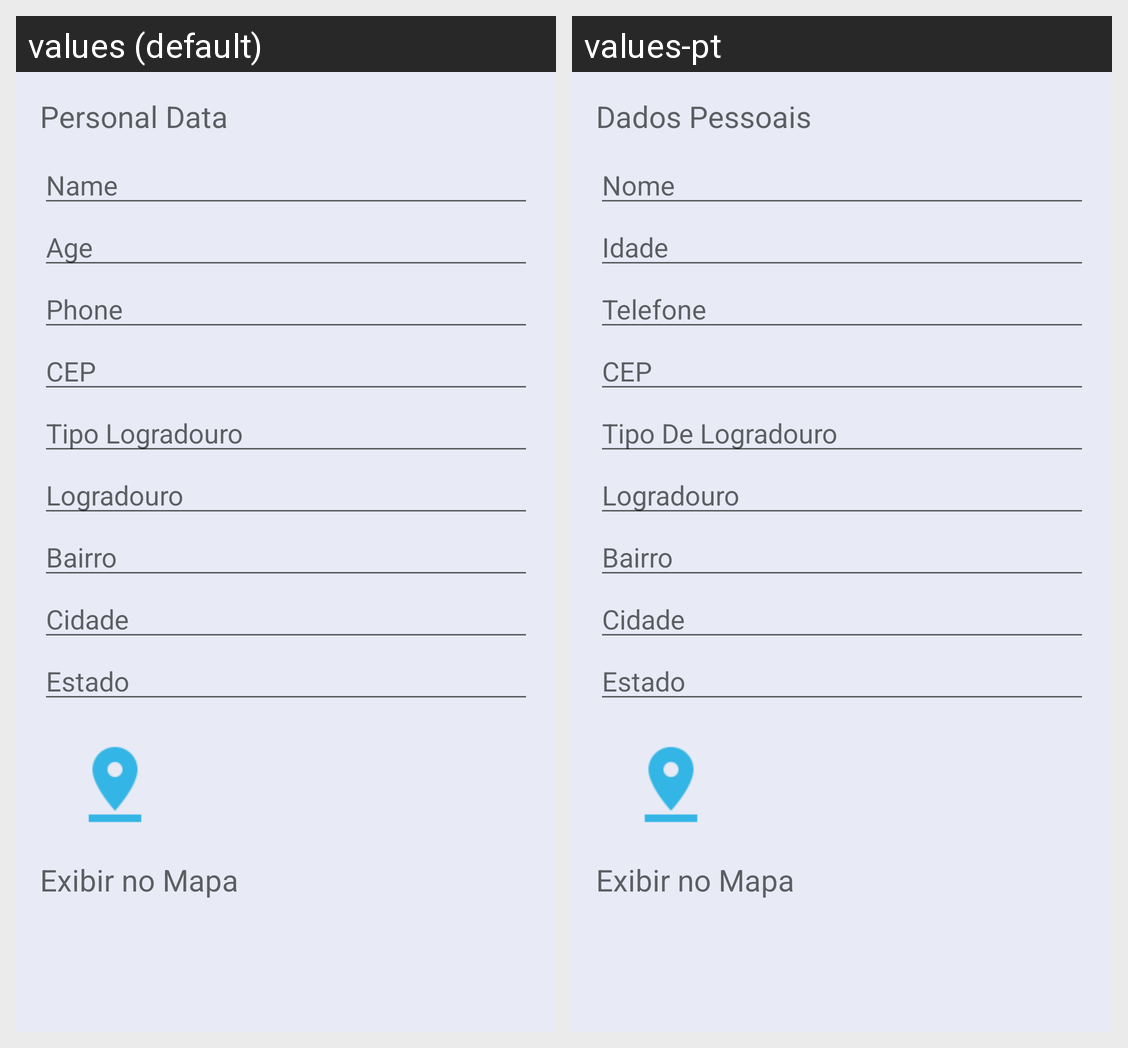

Translations of the strings shown on this Android screen, per locale in the grid:
Android screen res/layout/activity_save.xml rendered under 2 locales, left to right: values (default), values-pt. Device: Nexus 5 (rendered at 1080×1920; each locale shown at half size, 540×960, under a caption strip naming it); theme AppThemeMaterial.
Strings drawn on this screen, with the default value and each locale's value (text and hints the layout hard-codes, and strings that could not be matched under every locale, appear in the picture but are not listed):

personalData
  values: Personal Data
  values-pt: Dados Pessoais

name
  values: Name
  values-pt: Nome

age
  values: Age
  values-pt: Idade

phone
  values: Phone
  values-pt: Telefone

cep
  values: CEP
  values-pt: CEP

tipoLogradouro
  values: Tipo Logradouro
  values-pt: Tipo De Logradouro

logradouro
  values: Logradouro
  values-pt: Logradouro

bairro
  values: Bairro
  values-pt: Bairro

cidade
  values: Cidade
  values-pt: Cidade

estado
  values: Estado
  values-pt: Estado

exibirMapa
  values: Exibir no Mapa
  values-pt: Exibir no Mapa
